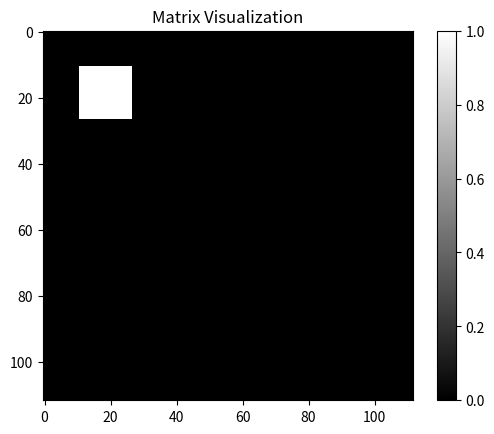

Here is the Python script that generated this plot:
import numpy as np
import matplotlib.pyplot as plt

def generate_matrix(n, a, b):
    if not (0 <= a < b < n):
        raise ValueError("Ensure that 0 <= a < b < n.")
    
    X = np.zeros((n, n), dtype=int)
    X[a:b+1, a:b+1] = 1
    return X

def visualize_and_save(X, filename="matrix_visualization.png"):
    plt.imshow(X, cmap='gray', origin='upper')
    plt.colorbar()
    plt.title("Matrix Visualization")
    plt.savefig(filename)
    plt.show()

# Example usage:
n = 112
a = 11
b = 26
matrix = generate_matrix(n, a, b)
visualize_and_save(matrix)
